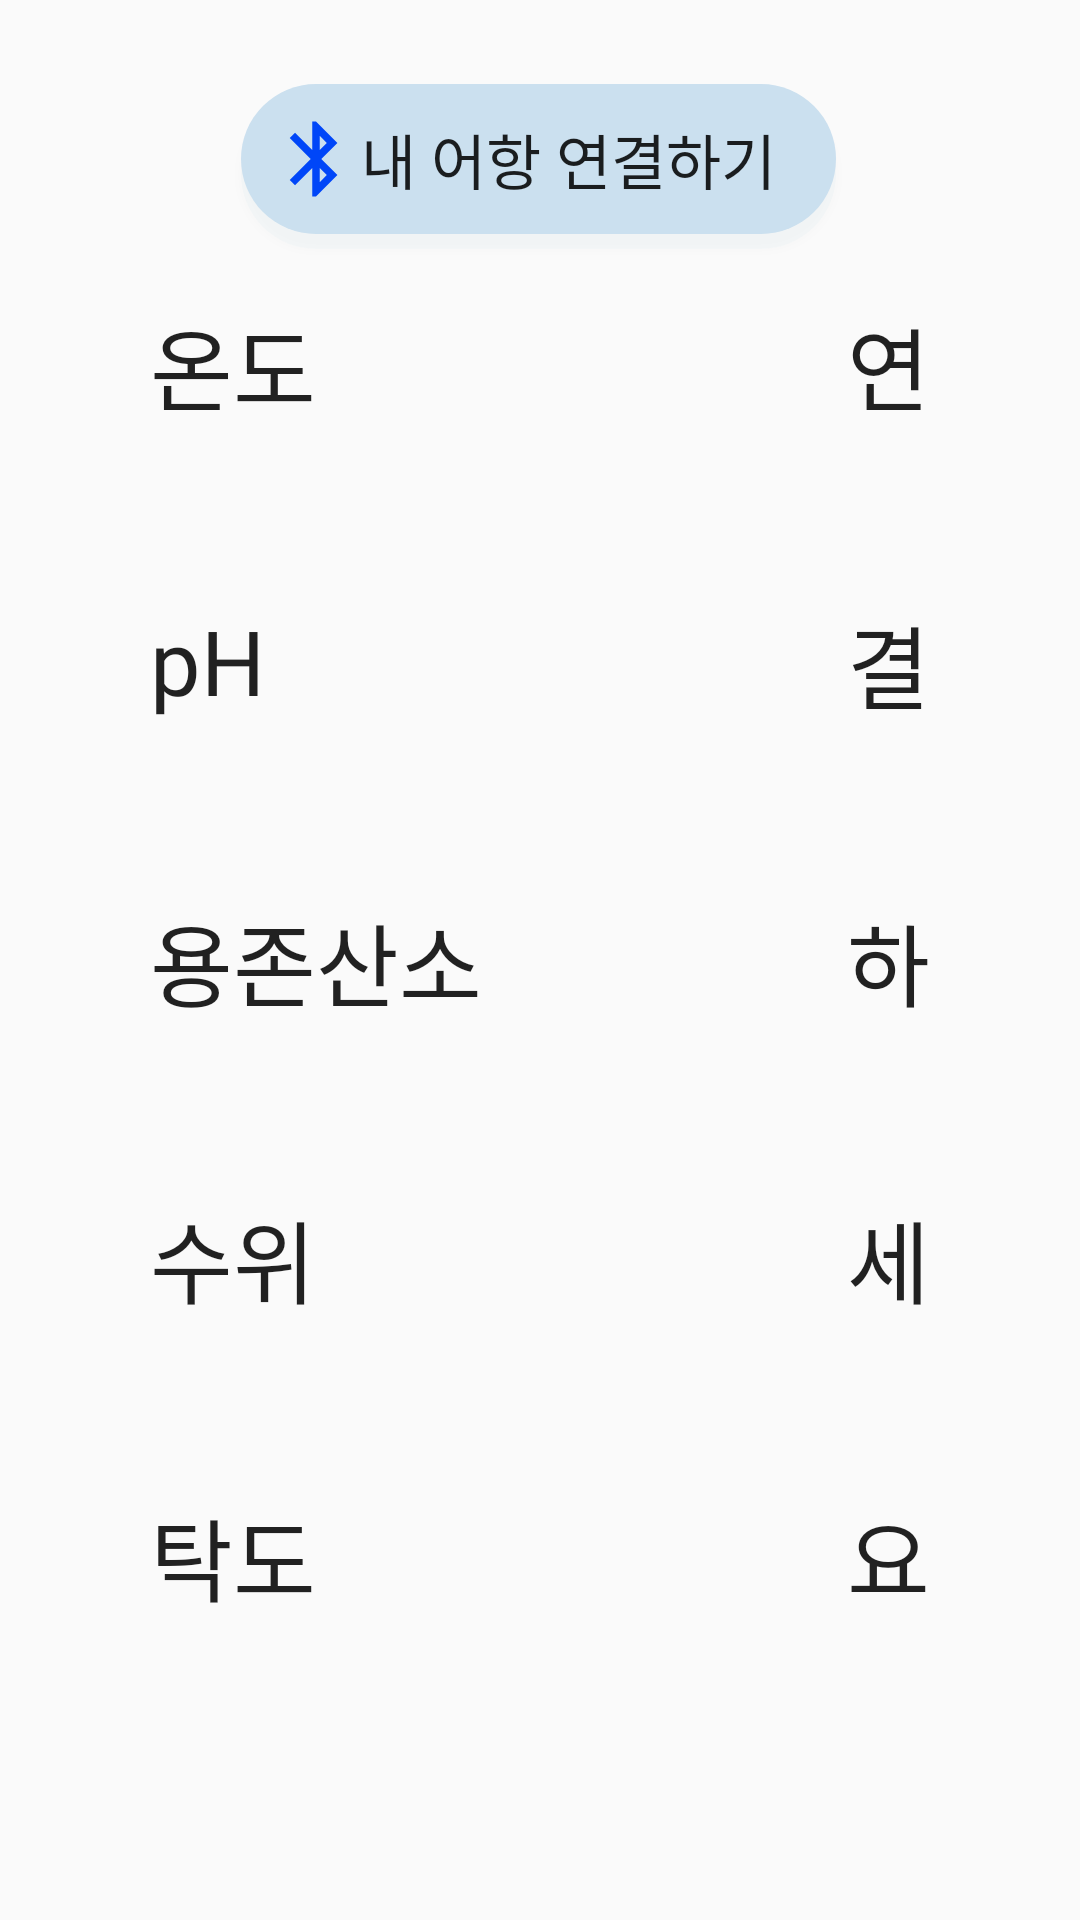

Write the Android layout XML for this screen, with the resource values it uses.
<!-- AndroidManifest.xml: application theme AppTheme -->
<!-- res/layout/fragment_my_water.xml -->
<?xml version="1.0" encoding="utf-8"?>
<layout xmlns:android="http://schemas.android.com/apk/res/android"
    xmlns:app="http://schemas.android.com/apk/res-auto"
    xmlns:tools="http://schemas.android.com/tools">

    <androidx.constraintlayout.widget.ConstraintLayout
        android:layout_width="match_parent"
        android:layout_height="match_parent"
        tools:context=".ui.MyWaterFragment">

        <TextView
            android:id="@+id/degree"
            style="@style/WaterTitle"
            android:text="온도"
            app:layout_constraintBottom_toBottomOf="parent"
            app:layout_constraintEnd_toEndOf="parent"
            app:layout_constraintHorizontal_bias="0.0"
            app:layout_constraintStart_toStartOf="parent"
            app:layout_constraintTop_toTopOf="parent"
            app:layout_constraintVertical_bias="0.1" />

        <TextView
            android:id="@+id/val_degree"
            style="@style/WaterValue"
            android:text="연"
            app:layout_constraintBottom_toBottomOf="parent"
            app:layout_constraintEnd_toEndOf="parent"
            app:layout_constraintHorizontal_bias="1.0"
            app:layout_constraintStart_toStartOf="parent"
            app:layout_constraintTop_toTopOf="parent"
            app:layout_constraintVertical_bias="0.1" />

        <TextView
            android:id="@+id/pH"
            style="@style/WaterTitle"
            android:text="pH"
            app:layout_constraintBottom_toBottomOf="parent"
            app:layout_constraintEnd_toEndOf="parent"
            app:layout_constraintHorizontal_bias="0.0"
            app:layout_constraintStart_toStartOf="parent"
            app:layout_constraintTop_toTopOf="parent"
            app:layout_constraintVertical_bias="0.3" />

        <TextView
            android:id="@+id/val_ph"
            style="@style/WaterValue"
            android:text="결"
            app:layout_constraintBottom_toBottomOf="parent"
            app:layout_constraintEnd_toEndOf="parent"
            app:layout_constraintHorizontal_bias="1.0"
            app:layout_constraintStart_toStartOf="parent"
            app:layout_constraintTop_toTopOf="parent"
            app:layout_constraintVertical_bias="0.3" />

        <TextView
            android:id="@+id/oxygen"
            style="@style/WaterTitle"
            android:text="용존산소"
            app:layout_constraintBottom_toBottomOf="parent"
            app:layout_constraintEnd_toEndOf="parent"
            app:layout_constraintHorizontal_bias="0.0"
            app:layout_constraintStart_toStartOf="parent"
            app:layout_constraintTop_toTopOf="parent"
            app:layout_constraintVertical_bias="0.5" />


        <TextView
            android:id="@+id/val_oxygen"
            style="@style/WaterValue"
            android:text="하"
            app:layout_constraintBottom_toBottomOf="parent"
            app:layout_constraintEnd_toEndOf="parent"
            app:layout_constraintHorizontal_bias="1.0"
            app:layout_constraintStart_toStartOf="parent"
            app:layout_constraintTop_toTopOf="parent"
            app:layout_constraintVertical_bias="0.5" />

        <TextView
            android:id="@+id/water_level"
            style="@style/WaterTitle"
            android:text="수위"
            app:layout_constraintBottom_toBottomOf="parent"
            app:layout_constraintEnd_toEndOf="parent"
            app:layout_constraintHorizontal_bias="0.0"
            app:layout_constraintStart_toStartOf="parent"
            app:layout_constraintTop_toTopOf="parent"
            app:layout_constraintVertical_bias="0.7" />

        <TextView
            android:id="@+id/val_water_level"
            style="@style/WaterValue"
            android:text="세"
            app:layout_constraintBottom_toBottomOf="parent"
            app:layout_constraintEnd_toEndOf="parent"
            app:layout_constraintHorizontal_bias="1.0"
            app:layout_constraintStart_toStartOf="parent"
            app:layout_constraintTop_toTopOf="parent"
            app:layout_constraintVertical_bias="0.7" />

        <TextView
            android:id="@+id/turbidity"
            style="@style/WaterTitle"
            android:text="탁도"
            app:layout_constraintBottom_toBottomOf="parent"
            app:layout_constraintEnd_toEndOf="parent"
            app:layout_constraintHorizontal_bias="0.0"
            app:layout_constraintStart_toStartOf="parent"
            app:layout_constraintTop_toTopOf="parent"
            app:layout_constraintVertical_bias="0.9" />

        <TextView
            android:id="@+id/val_turbidity"
            style="@style/WaterValue"
            android:text="요"
            app:layout_constraintBottom_toBottomOf="parent"
            app:layout_constraintEnd_toEndOf="parent"
            app:layout_constraintHorizontal_bias="1.0"
            app:layout_constraintStart_toStartOf="parent"
            app:layout_constraintTop_toTopOf="parent"
            app:layout_constraintVertical_bias="0.9" />

        <Button
            android:id="@+id/btn_connect"
            android:layout_width="wrap_content"
            android:layout_height="wrap_content"
            android:layout_marginTop="28dp"
            android:background="@drawable/btn_bluetooth"
            android:backgroundTint="#CBE0EF"
            android:drawableStart="@drawable/ic_bluetooth_black_24dp"
            android:drawableTint="#0046F8"
            android:elevation="10dp"
            android:fontFamily="@font/nanumsquareroundb"
            android:text="내 어항 연결하기"
            android:textSize="20sp"
            app:layout_constraintEnd_toEndOf="parent"
            app:layout_constraintHorizontal_bias="0.497"
            app:layout_constraintStart_toStartOf="parent"
            app:layout_constraintTop_toTopOf="parent" />




    </androidx.constraintlayout.widget.ConstraintLayout>
</layout>
<!-- resources referenced by this layout -->
<resources>
  <!-- drawable btn_bluetooth (drawable) -->
  <?xml version="1.0" encoding="utf-8"?>
  <selector xmlns:android="http://schemas.android.com/apk/res/android">
      <item android:state_pressed="false">
              <layer-list>
                  
                  <item android:top="5dp">
                      <shape>
                          <corners android:radius="30dp" />
                          <solid android:color="#1f000000" />
                      </shape>
                  </item>
                  
                  <item android:bottom="5dp">
                      <shape>
                          <corners android:radius="30dp" />
                          <padding
                              android:left="10dp"
                              android:right="20dp"
                              android:bottom="15dp"
                              android:top="10dp"/>
                      </shape>
                  </item>
              </layer-list>
      </item>
  
      <item android:state_pressed="true">
          <layer-list>
              
              <item android:top="5dp">
                  <shape>
                      <corners android:radius="30dp" />
                      <solid android:color="#58000000" />
                  </shape>
              </item>
              
              <item android:bottom="5dp">
                  <shape>
                      <corners android:radius="30dp" />
                      <padding
                          android:left="10dp"
                          android:right="20dp"
                          android:bottom="15dp"
                          android:top="10dp"/>
                  </shape>
              </item>
          </layer-list>
      </item>
  
  </selector>
  <!-- drawable ic_bluetooth_black_24dp (drawable-v24) -->
  <vector xmlns:android="http://schemas.android.com/apk/res/android"
          android:width="30dp"
          android:height="30dp"
          android:viewportWidth="24.0"
          android:viewportHeight="24.0">
      <path
          android:fillColor="#FF000000"
          android:pathData="M17.71,7.71L12,2h-1v7.59L6.41,5 5,6.41 10.59,12 5,17.59 6.41,19 11,14.41L11,22h1l5.71,-5.71 -4.3,-4.29 4.3,-4.29zM13,5.83l1.88,1.88L13,9.59L13,5.83zM14.88,16.29L13,18.17v-3.76l1.88,1.88z"/>
  </vector>
  <style name="WaterTitle" parent="TextAppearance.AppCompat">
          <item name="android:layout_width">wrap_content</item>
          <item name="android:layout_height">wrap_content</item>
          <item name="android:layout_margin">50dp</item>
          <item name="android:fontFamily">@font/nanumsquareroundb</item>
          <item name="android:textSize">30sp</item>
      </style>
  <style name="WaterValue" parent="TextAppearance.AppCompat">
          <item name="android:layout_width">wrap_content</item>
          <item name="android:layout_height">wrap_content</item>
          <item name="android:layout_margin">50dp</item>
          <item name="android:fontFamily">@font/nanumsquareroundr</item>
          <item name="android:textSize">30sp</item>
      </style>
  <style name="AppTheme" parent="Theme.AppCompat.Light.NoActionBar">
          
          <item name="colorPrimary">#0F0D9A</item>
          <item name="colorPrimaryDark">#242C4C</item>
          <item name="colorAccent">@color/colorAccent</item>
      </style>
  <!-- not gathered from this repository: default colours our renderer supplied (Android Studio template values) -->
  <color name="colorAccent">#FF03DAC5</color>
</resources>
